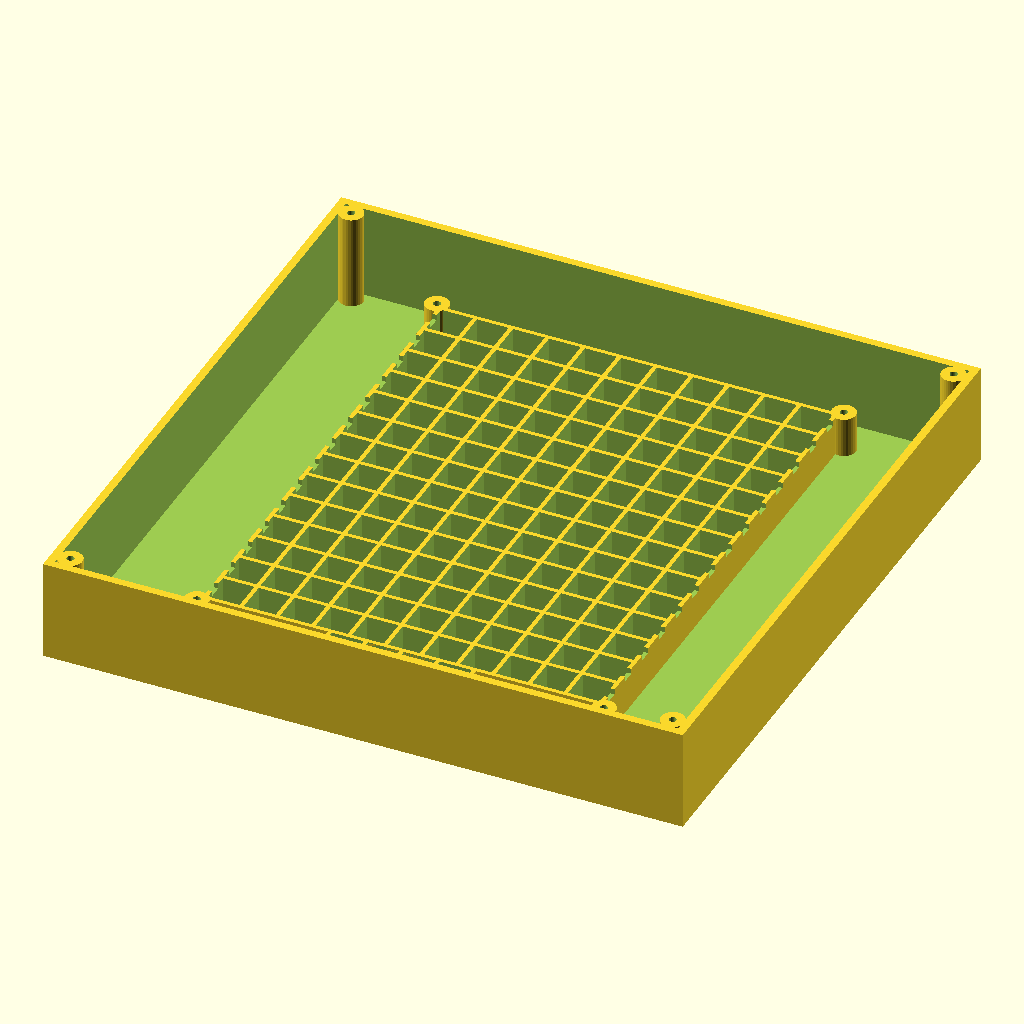
Cell 1 — every parameter at its default value.
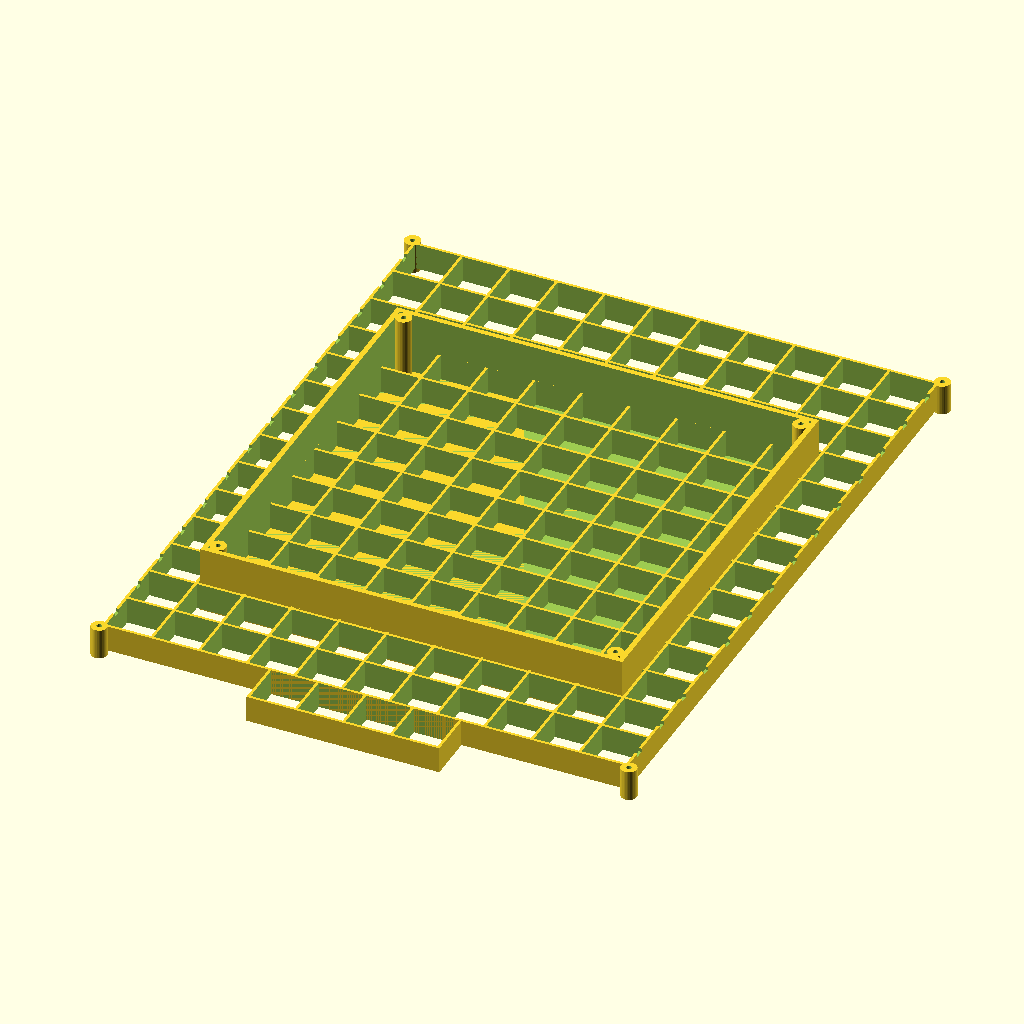
Cell 2: led_pitch = 27.027 (everything else at default).
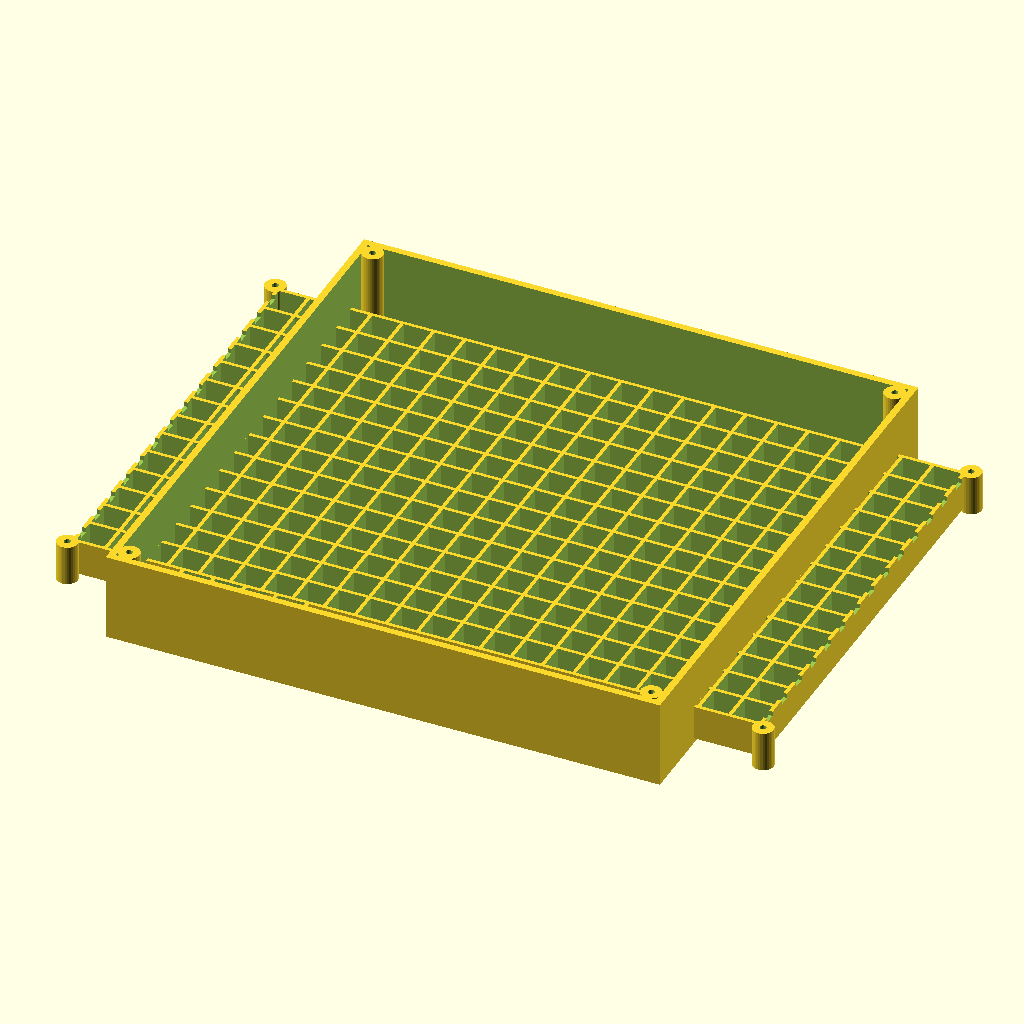
Cell 3 — cols set to 22, the other parameters unchanged.
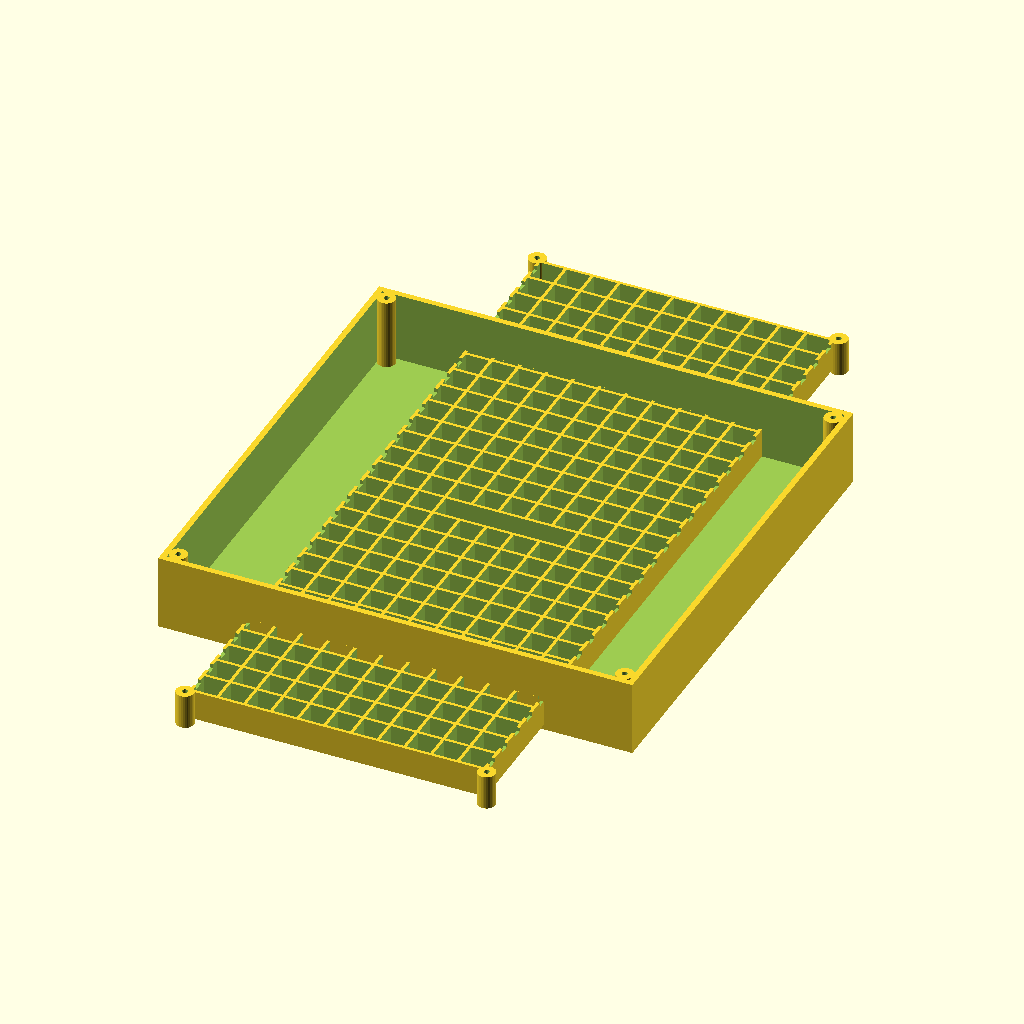
Cell 4 — rows set to 28, the other parameters unchanged.
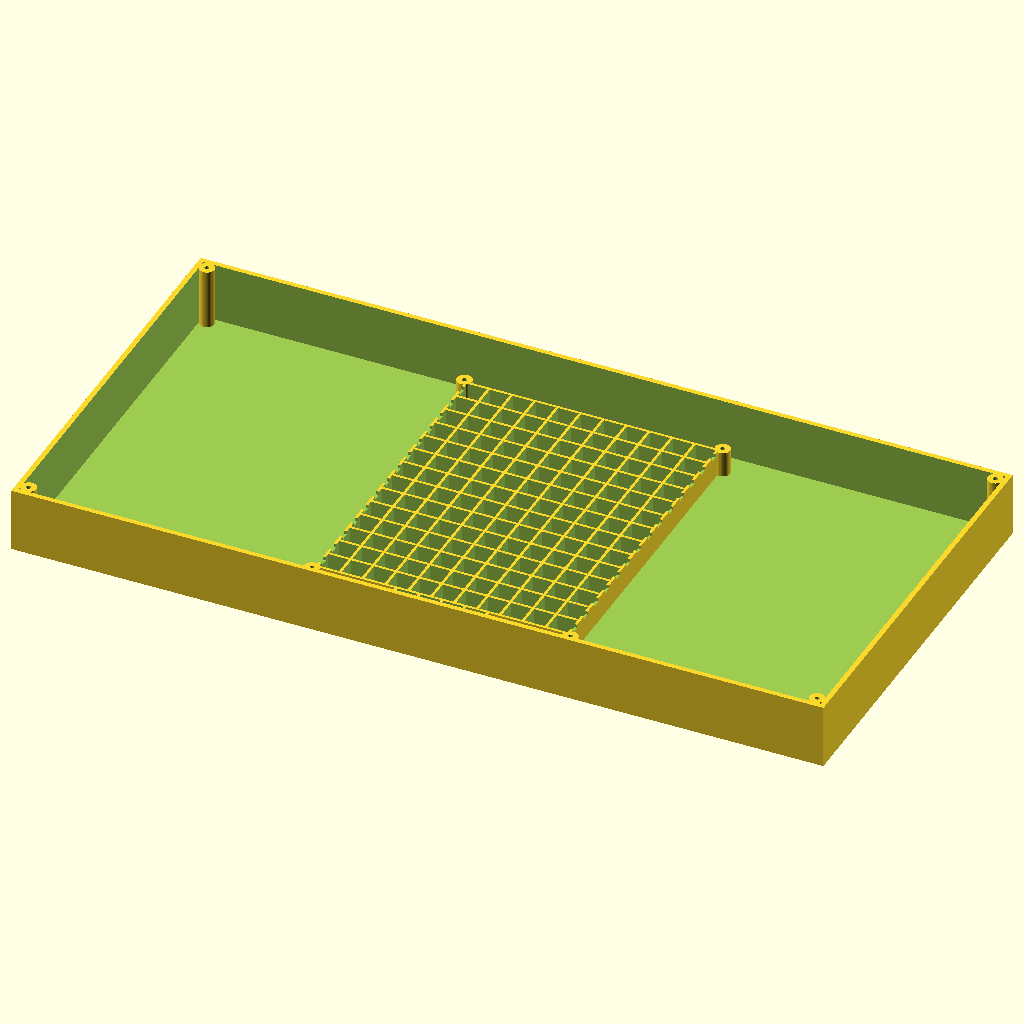
Cell 5 — box_w set to 480, the other parameters unchanged.
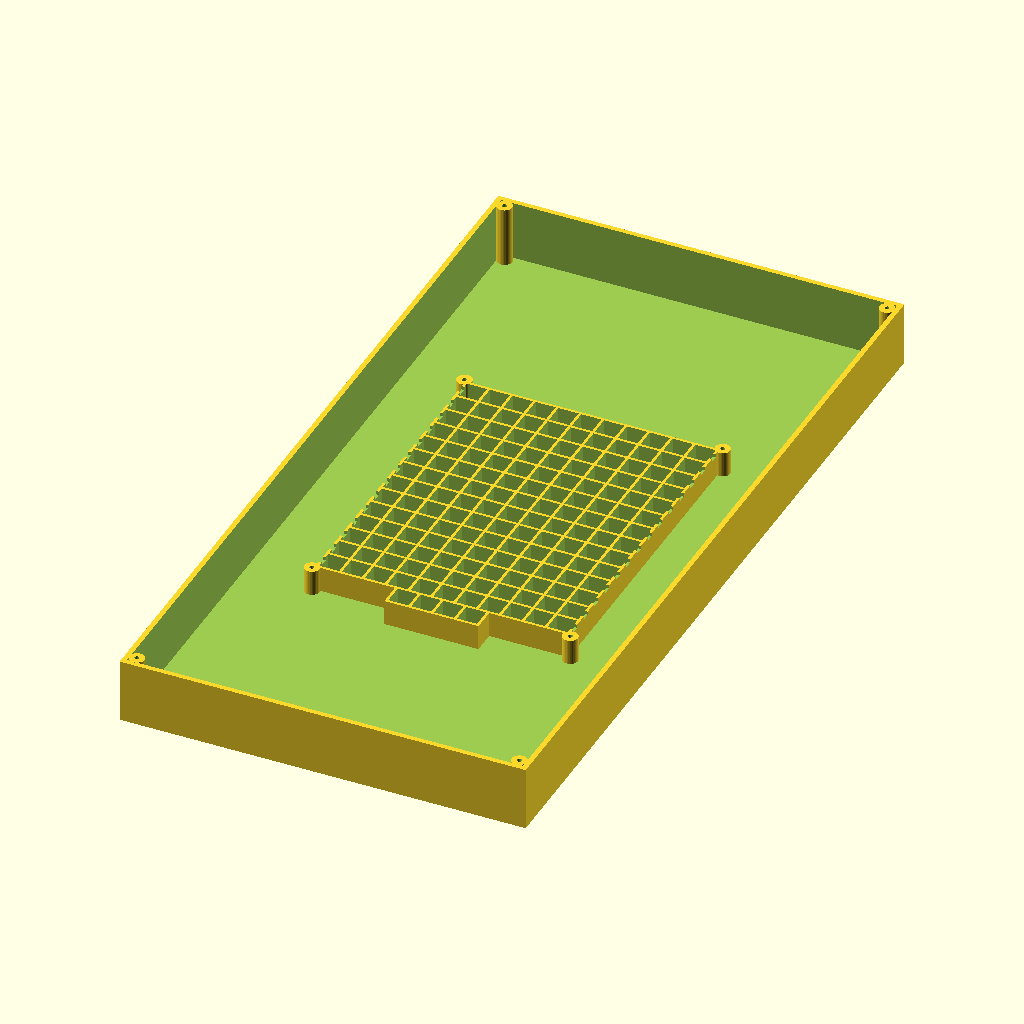
Cell 6 — box_h set to 480, the other parameters unchanged.
The same orthographic view direction (rotation 55°, 0°, 25°; colour scheme Cornfield) for every cell, with the view re-fitted per cell, so scale and position can differ between cells.
Source of the model, backups/scad_perfect/wordclock_main_frame.scad:
// ==============================================================================
// WORDCLOCK ESP32 - PIEZA 1: CUERPO PRINCIPAL (MARCO + STENCIL + BAFFLE INTEGRADOS)
// Parametric OpenSCAD Model for Bambu Lab (256x256 mm build plate)
// Reversed matrix_text column order so text reads E S O N X L A S U N A on front view.
// ==============================================================================

// --- Parameters ---
led_pitch   = 13.5135; // Distancia entre LEDs (74 LEDs/m)
cols        = 11;
rows        = 14;      // 14 filas de texto (0 a 13)

// Dimensiones Exteriores del Marco Cuadrado
box_w       = 240.0;   // Ancho del marco exterior (mm)
box_h       = 240.0;   // Alto del marco exterior (mm)
box_d       = 38.0;    // Profundidad de la caja (mm)
wall_thick  = 3.0;     // Grosor de pared del marco exterior (mm)

grid_w      = (cols - 1) * led_pitch; // ~135.14 mm
grid_h      = (rows - 1) * led_pitch; // ~175.68 mm

margin_x    = (box_w - grid_w) / 2;       // ~52.43 mm
margin_top  = (box_h - grid_h - led_pitch) / 2; // ~25.41 mm

face_thick  = 2.4;     // Grosor de la carátula frontal (mm)
baffle_h    = 15.0;    // Altura de paredes divisoras del baffle (mm)
baffle_wall = 1.6;     // Grosor de pared anti-sangrado de luz (mm)

cell_w      = led_pitch - baffle_wall; // ~11.91 mm
cell_h      = led_pitch - baffle_wall; // ~11.91 mm

font_name   = "Arial:style=Bold";
font_size   = 7.8;
dot_radius  = 2.0;

// Wire Notches: 4.0mm (X) x 5.0mm (Y) x 2.0mm (Z height)
notch_w     = 4.0;
notch_y     = 5.0;
notch_z     = 2.0;

// Posicionamiento del Bloque de 4 Puntos de Minutos (Centrado horizontalmente en X=120mm)
dots_block_cols = 4;
dots_y          = box_h - margin_top - (14 * led_pitch);

// Matriz de texto invertida columna por columna
matrix_text = [
    ["A","N","U","S","A","L","X","N","O","S","E"],
    ["O","C","N","I","C","I","T","N","I","E","V"],
    ["G","E","T","N","I","E","V","Z","E","I","D"],
    ["A","R","A","P","K","O","T","R","A","U","C"],
    ["I","F","I","W","Z","A","N","U","S","A","L"],
    ["S","O","D","K","G","B","Z","S","E","R","T"],
    ["O","C","N","I","C","O","T","R","A","U","C"],
    ["E","T","E","I","S","O","S","I","E","S","U"],
    ["V","N","E","V","E","U","N","O","H","C","O"],
    ["A","E","C","N","O","S","D","Z","E","I","D"],
    ["V","K","J","I","E","Y","L","E","C","O","D"],
    ["Z","I","E","D","Z","E","T","N","I","E","V"],
    ["O","C","N","I","C","I","T","N","I","E","V"],
    ["A","I","D","E","M","O","T","R","A","U","C"]
];

// --- Module: Torretas M3 para fijación ---
module screw_boss(h, r_out = 4.0, r_in = 1.4) {
    difference() {
        cylinder(r = r_out, h = h, $fn = 32);
        translate([0, 0, -0.1]) cylinder(r = r_in, h = h + 0.2, $fn = 32);
    }
}

// --- Module: Cuerpo Principal Integrado ---
module wordclock_main_frame() {
    union() {
        difference() {
            // 1. Paredes Exteriores del Marco Cuadrado + Tapa Frontal
            cube([box_w, box_h, box_d]);

            // Vaciar el interior de la caja por detrás
            translate([wall_thick, wall_thick, face_thick]) {
                cube([box_w - (wall_thick * 2), box_h - (wall_thick * 2), box_d]);
            }

            // 2. Calado 3D de las letras
            translate([0, 0, -0.5]) {
                // Filas 0 a 13 (Texto)
                for (r = [0 : rows - 1]) {
                    for (c = [0 : cols - 1]) {
                        x = margin_x + (c * led_pitch);
                        y = box_h - margin_top - (r * led_pitch);
                        
                        translate([x, y, 0]) {
                            linear_extrude(height = face_thick + 1.0) {
                                mirror([1, 0, 0]) {
                                    text(matrix_text[r][c], size = font_size, font = font_name, halign = "center", valign = "center");
                                }
                            }
                        }
                    }
                }

                // Bloque de 4 Puntos de Minutos
                for (i = [0 : 3]) {
                    x_dot = margin_x + ((3.5 + i) * led_pitch);
                    translate([x_dot, dots_y, 0]) {
                        cylinder(r = dot_radius, h = face_thick + 1.0, $fn = 32);
                    }
                }
            }
        }

        // 3. Rejilla Baffle Integrada hacia el interior
        translate([0, 0, face_thick]) {
            difference() {
                union() {
                    // a) Bloque contenedor de las 14 Filas de Texto
                    baffle_text_x = margin_x - (led_pitch / 2) - (baffle_wall / 2);
                    baffle_text_y = box_h - margin_top - grid_h - (led_pitch / 2) - (baffle_wall / 2);
                    baffle_text_w = grid_w + led_pitch + baffle_wall;
                    baffle_text_h = grid_h + led_pitch + baffle_wall;
                    
                    translate([baffle_text_x, baffle_text_y, 0]) {
                        cube([baffle_text_w, baffle_text_h, baffle_h]);
                    }

                    // b) Bloque Extendido Independiente para los 4 Puntos de Minutos (Centrado en X=120mm)
                    dots_block_w = (dots_block_cols * led_pitch) + baffle_wall;
                    dots_block_x = margin_x + (3.0 * led_pitch) - (baffle_wall / 2);
                    dots_block_y = dots_y - (led_pitch / 2) - (baffle_wall / 2);
                    dots_block_h = led_pitch + baffle_wall;
                    
                    translate([dots_block_x, dots_block_y, 0]) {
                        cube([dots_block_w, dots_block_h, baffle_h]);
                    }
                }

                // Vaciar celdas individuales para las 14 filas de Texto
                for (r = [0 : rows - 1]) {
                    for (c = [0 : cols - 1]) {
                        x = margin_x + (c * led_pitch) - (cell_w / 2);
                        y = box_h - margin_top - (r * led_pitch) - (cell_h / 2);
                        
                        translate([x, y, -0.1]) {
                            cube([cell_w, cell_h, baffle_h + 0.2]);
                        }
                    }
                }

                // Vaciar celdas individuales para los 4 Puntos de Minutos
                for (i = [0 : 3]) {
                    x_dot_cell = margin_x + ((3.0 + i) * led_pitch) + (baffle_wall / 2);
                    y_dot_cell = dots_y - (cell_h / 2);
                    
                    translate([x_dot_cell, y_dot_cell, -0.1]) {
                        cube([cell_w, cell_h, baffle_h + 0.2]);
                    }
                }

                // HENDIDURAS PARA PASO DE CABLES (Z-depth = 2.0 mm)
                for (r = [0 : rows - 1]) {
                    y_row = box_h - margin_top - (r * led_pitch);
                    
                    // Hendidura izquierda
                    translate([margin_x - (led_pitch / 2) - (baffle_wall / 2) - 1.0, y_row - (notch_y / 2), baffle_h - notch_z]) {
                        cube([baffle_wall + 2.0, notch_y, notch_z + 0.5]);
                    }
                    // Hendidura derecha
                    translate([margin_x + grid_w + (led_pitch / 2) - (baffle_wall / 2) - 1.0, y_row - (notch_y / 2), baffle_h - notch_z]) {
                        cube([baffle_wall + 2.0, notch_y, notch_z + 0.5]);
                    }
                }
            }
        }

        // 4. Torretas de fijación M3 EN LAS 4 ESQUINAS DEL BAFFLE DE TEXTO
        baffle_left  = margin_x - (led_pitch / 2) - 2.0;
        baffle_right = margin_x + grid_w + (led_pitch / 2) + 2.0;
        baffle_top   = box_h - margin_top + (led_pitch / 2) + 2.0;
        baffle_bot   = box_h - margin_top - grid_h - (led_pitch / 2) - 2.0;
        led_plate_z  = face_thick + baffle_h;

        translate([baffle_left, baffle_top, 0])   screw_boss(led_plate_z, 4.5, 1.4);
        translate([baffle_right, baffle_top, 0])  screw_boss(led_plate_z, 4.5, 1.4);
        translate([baffle_left, baffle_bot, 0])   screw_boss(led_plate_z, 4.5, 1.4);
        translate([baffle_right, baffle_bot, 0])  screw_boss(led_plate_z, 4.5, 1.4);

        // 5. Torretas de fijación M3 EXTERIORES para la Tapa Trasera
        translate([wall_thick + 4, wall_thick + 4, 0])                 screw_boss(box_d, 4.5, 1.4);
        translate([box_w - wall_thick - 4, wall_thick + 4, 0])         screw_boss(box_d, 4.5, 1.4);
        translate([wall_thick + 4, box_h - wall_thick - 4, 0])         screw_boss(box_d, 4.5, 1.4);
        translate([box_w - wall_thick - 4, box_h - wall_thick - 4, 0]) screw_boss(box_d, 4.5, 1.4);
    }
}

// Generar modelo
wordclock_main_frame();
Customizer parameters (derived from the source; name, type, default, range or options):
led_pitch: number, default 13.5135
cols: number, default 11
rows: number, default 14
box_w: number, default 240
box_h: number, default 240
box_d: number, default 38
wall_thick: number, default 3
face_thick: number, default 2.4
baffle_h: number, default 15
baffle_wall: number, default 1.6
font_name: string, default "Arial:style=Bold"
font_size: number, default 7.8
dot_radius: number, default 2
notch_w: number, default 4
notch_y: number, default 5
notch_z: number, default 2
dots_block_cols: number, default 4
